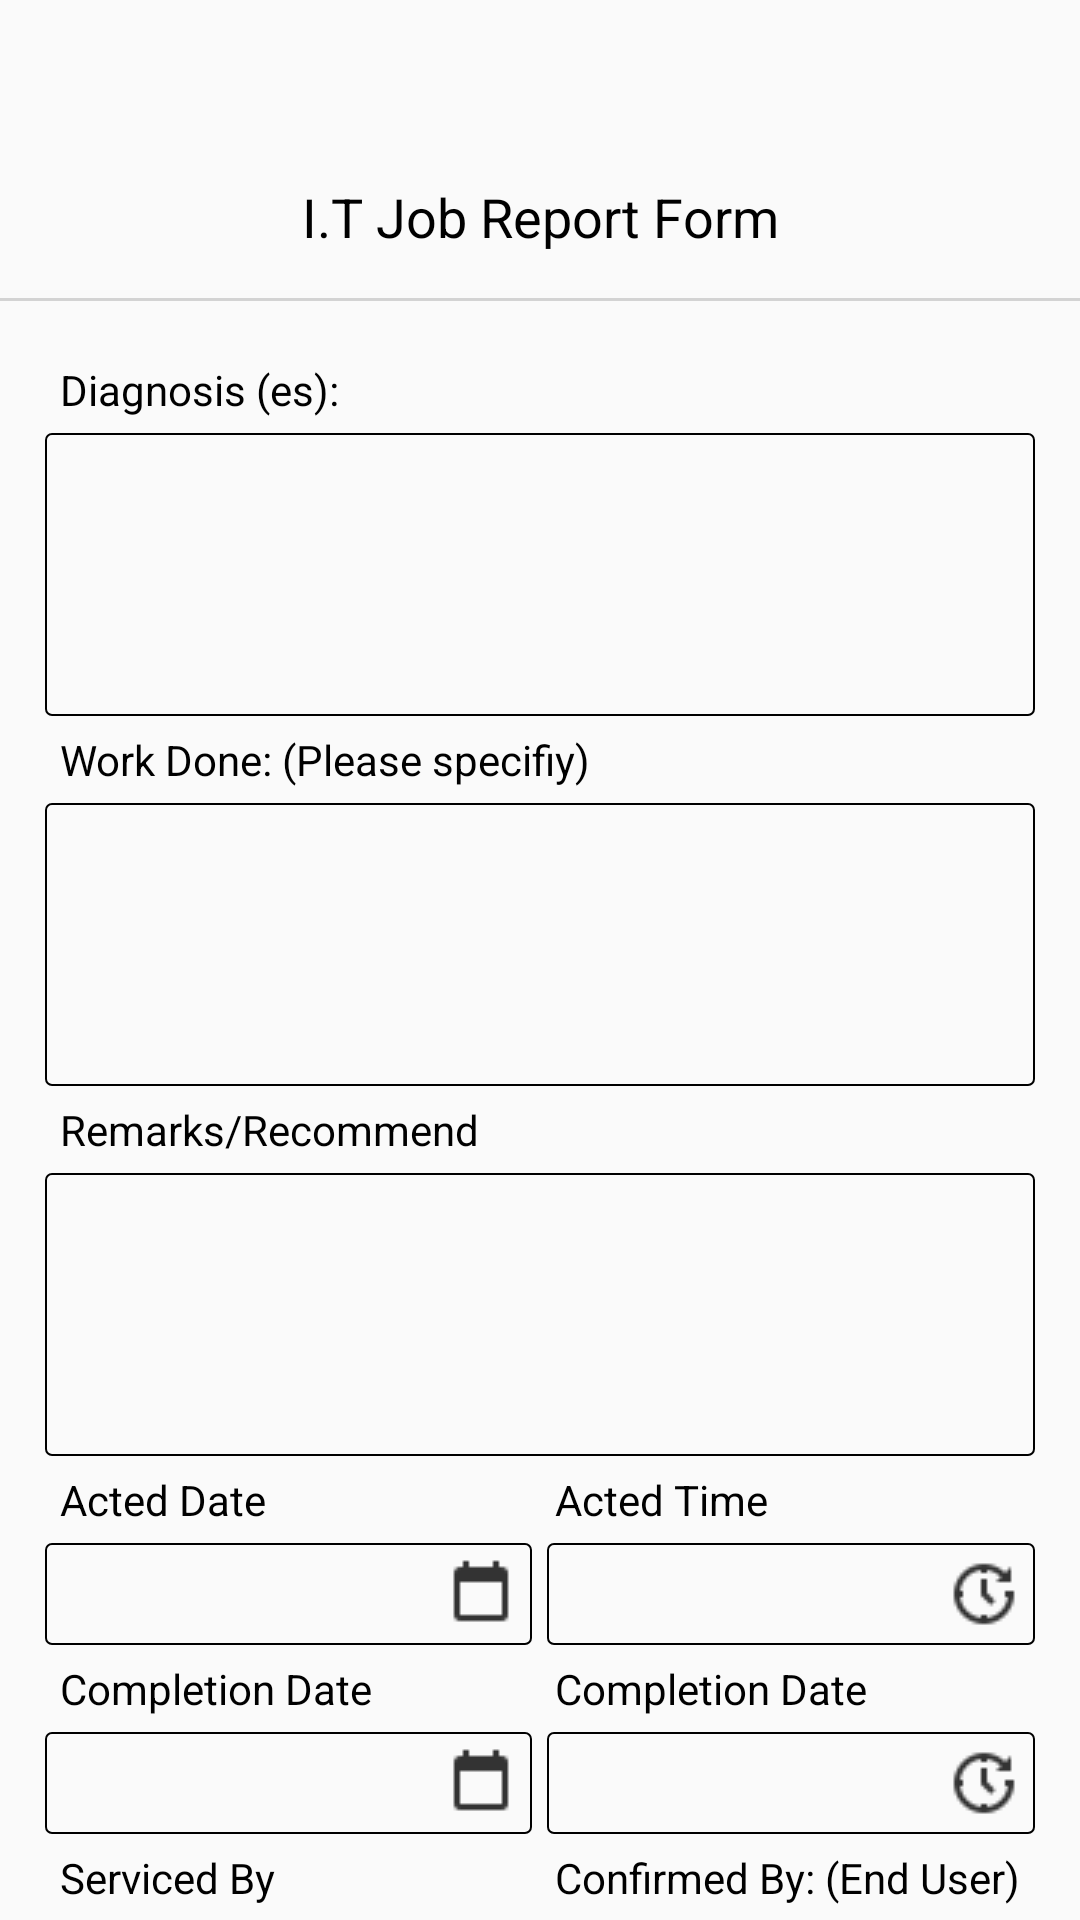

Layout XML and referenced resources for this Android screen:
<!-- AndroidManifest.xml: application theme AppTheme -->
<!-- res/layout/job_report_form.xml -->
<?xml version="1.0" encoding="utf-8"?>
<ScrollView xmlns:android="http://schemas.android.com/apk/res/android"
    android:layout_width="match_parent"
    android:layout_height="match_parent"
    android:scrollbars="none">

    <LinearLayout
        android:layout_width="match_parent"
        android:layout_height="match_parent"
        android:orientation="vertical">

        <LinearLayout
            android:layout_width="match_parent"
            android:layout_height="wrap_content"
            android:orientation="vertical"
            android:padding="10dp">

            <ImageView
                android:layout_width="wrap_content"
                android:layout_height="50dp"
                android:layout_gravity="center"
                android:src="@drawable/logo" />

            <TextView
                android:layout_width="match_parent"
                android:layout_height="wrap_content"
                android:gravity="center"
                android:text="I.T Job Report Form"
                android:textAppearance="?android:textAppearanceMedium"
                android:textColor="#000" />
        </LinearLayout>

        <View
            android:layout_width="match_parent"
            android:layout_height="1dp"
            android:layout_marginTop="5dp"
            android:background="#d3d3d3" />

        <LinearLayout
            android:layout_width="match_parent"
            android:layout_height="wrap_content"
            android:orientation="vertical"
            android:padding="15dp">

            <TextView
                android:layout_width="match_parent"
                android:layout_height="wrap_content"
                android:layout_margin="5dp"
                android:text="Diagnosis (es):"
                android:textAppearance="?android:textAppearanceSmall"
                android:textColor="#000" />

            <EditText
                android:layout_width="match_parent"
                android:layout_height="wrap_content"
                android:background="@drawable/edit_text_black"
                android:gravity="top|left"
                android:inputType="textMultiLine"
                android:minLines="5"
                android:maxLines="5"
                android:padding="5dp"
                android:textAppearance="?android:textAppearanceSmall" />

            <TextView
                android:layout_width="match_parent"
                android:layout_height="wrap_content"
                android:layout_margin="5dp"
                android:text="Work Done: (Please specifiy)"
                android:textAppearance="?android:textAppearanceSmall"
                android:textColor="#000" />

            <EditText
                android:layout_width="match_parent"
                android:layout_height="wrap_content"
                android:background="@drawable/edit_text_black"
                android:gravity="top|left"
                android:inputType="textMultiLine"
                android:minLines="5"
                android:maxLines="5"
                android:padding="5dp"
                android:textAppearance="?android:textAppearanceSmall" />

            <TextView
                android:layout_width="match_parent"
                android:layout_height="wrap_content"
                android:layout_margin="5dp"
                android:text="Remarks/Recommend"
                android:textAppearance="?android:textAppearanceSmall"
                android:textColor="#000" />

            <EditText
                android:layout_width="match_parent"
                android:layout_height="wrap_content"
                android:background="@drawable/edit_text_black"
                android:gravity="top|left"
                android:inputType="textMultiLine"
                android:minLines="5"
                android:maxLines="5"
                android:padding="5dp"
                android:textAppearance="?android:textAppearanceSmall" />

            <LinearLayout
                android:layout_width="match_parent"
                android:layout_height="wrap_content"
                android:orientation="horizontal">

                <TextView
                    android:layout_width="0dp"
                    android:layout_height="match_parent"
                    android:layout_margin="5dp"
                    android:layout_weight="1"
                    android:gravity="center_vertical"
                    android:text="Acted Date"
                    android:textAppearance="?android:textAppearanceSmall"
                    android:textColor="#000" />

                <TextView
                    android:layout_width="0dp"
                    android:layout_height="match_parent"
                    android:layout_margin="5dp"
                    android:layout_weight="1"
                    android:gravity="center_vertical"
                    android:text="Acted Time"
                    android:textAppearance="?android:textAppearanceSmall"
                    android:textColor="#000" />
            </LinearLayout>

            <LinearLayout
                android:layout_width="match_parent"
                android:layout_height="wrap_content"
                android:orientation="horizontal">

                <TextView
                    android:id="@+id/acted_date"
                    android:layout_width="0dp"
                    android:layout_height="wrap_content"
                    android:layout_marginRight="5dp"
                    android:layout_weight="1"
                    android:background="@drawable/edit_text_black"
                    android:drawableRight="@drawable/calendar"
                    android:padding="5dp"
                    android:textAppearance="?android:textAppearanceSmall" />


                <TextView
                    android:id="@+id/acted_time"
                    android:layout_width="0dp"
                    android:layout_height="wrap_content"
                    android:layout_weight="1"
                    android:background="@drawable/edit_text_black"
                    android:drawableRight="@drawable/clock"
                    android:padding="5dp"
                    android:textAppearance="?android:textAppearanceSmall" />
            </LinearLayout>

            <LinearLayout
                android:layout_width="match_parent"
                android:layout_height="wrap_content"
                android:orientation="horizontal">

                <TextView
                    android:layout_width="0dp"
                    android:layout_height="match_parent"
                    android:layout_margin="5dp"
                    android:layout_weight="1"
                    android:gravity="center_vertical"
                    android:text="Completion Date"
                    android:textAppearance="?android:textAppearanceSmall"
                    android:textColor="#000" />

                <TextView
                    android:layout_width="0dp"
                    android:layout_height="match_parent"
                    android:layout_margin="5dp"
                    android:layout_weight="1"
                    android:gravity="center_vertical"
                    android:text="Completion Date"
                    android:textAppearance="?android:textAppearanceSmall"
                    android:textColor="#000" />
            </LinearLayout>

            <LinearLayout
                android:layout_width="match_parent"
                android:layout_height="wrap_content"
                android:orientation="horizontal">

                <TextView
                    android:id="@+id/completion_date"
                    android:layout_width="0dp"
                    android:layout_height="wrap_content"
                    android:layout_marginRight="5dp"
                    android:layout_weight="1"
                    android:background="@drawable/edit_text_black"
                    android:drawableRight="@drawable/calendar"
                    android:padding="5dp"
                    android:textAppearance="?android:textAppearanceSmall" />


                <TextView
                    android:id="@+id/completion_time"
                    android:layout_width="0dp"
                    android:layout_height="wrap_content"
                    android:layout_weight="1"
                    android:background="@drawable/edit_text_black"
                    android:drawableRight="@drawable/clock"
                    android:padding="5dp"
                    android:textAppearance="?android:textAppearanceSmall" />
            </LinearLayout>

            <LinearLayout
                android:layout_width="match_parent"
                android:layout_height="wrap_content"
                android:orientation="horizontal">

                <TextView
                    android:layout_width="0dp"
                    android:layout_height="match_parent"
                    android:layout_margin="5dp"
                    android:layout_weight="1"
                    android:gravity="center_vertical"
                    android:text="Serviced By"
                    android:textAppearance="?android:textAppearanceSmall"
                    android:textColor="#000" />

                <TextView
                    android:layout_width="0dp"
                    android:layout_height="match_parent"
                    android:layout_margin="5dp"
                    android:layout_weight="1"
                    android:gravity="center_vertical"
                    android:text="Confirmed By: (End User)"
                    android:textAppearance="?android:textAppearanceSmall"
                    android:textColor="#000" />
            </LinearLayout>

            <LinearLayout
                android:layout_width="match_parent"
                android:layout_height="wrap_content"
                android:orientation="horizontal">

                <EditText
                    android:layout_width="0dp"
                    android:layout_height="wrap_content"
                    android:layout_marginRight="5dp"
                    android:layout_weight="1"
                    android:background="@drawable/edit_text_black"
                    android:padding="5dp"
                    android:textAppearance="?android:textAppearanceSmall" />


                <EditText
                    android:layout_width="0dp"
                    android:layout_height="wrap_content"
                    android:layout_weight="1"
                    android:background="@drawable/edit_text_black"
                    android:padding="5dp"
                    android:textAppearance="?android:textAppearanceSmall" />
            </LinearLayout>

            <include layout="@layout/form_note" />
        </LinearLayout>
    </LinearLayout>

</ScrollView>
<!-- res/layout/form_note.xml (included above) -->
<?xml version="1.0" encoding="utf-8"?>
<LinearLayout xmlns:android="http://schemas.android.com/apk/res/android"
    android:layout_width="match_parent"
    android:padding="15dp"
    android:layout_height="wrap_content"
    android:orientation="vertical">
    <TextView
        android:text="NOTE:"
        android:textColor="#000"
        android:textStyle="bold"
        android:layout_width="wrap_content"
        android:layout_height="wrap_content" />
    <TextView
        android:textAppearance="?android:textAppearanceSmall"
        android:textColor="#0d0d0d"
        android:text="@string/note"
        android:layout_width="match_parent"
        android:layout_height="wrap_content" />
    <TextView
        android:layout_marginTop="10dp"
        android:text="DOH RO7-QOP-MSDIT-FORM 01 Rev 2"
        android:textColor="#000"
        android:textStyle="bold"
        android:layout_width="wrap_content"
        android:layout_height="wrap_content" />
</LinearLayout>
<!-- resources referenced by this layout -->
<resources>
  <!-- drawable calendar: png bitmap (drawable, 227 bytes) -->
  <!-- drawable clock: png bitmap (drawable, 523 bytes) -->
  <!-- drawable edit_text_black (drawable) -->
  <?xml version="1.0" encoding="utf-8"?>
  <shape xmlns:android="http://schemas.android.com/apk/res/android"
      android:shape="rectangle">
      <corners android:radius="2dp" />
      <stroke
          android:width="0.5dp"
          android:color="#000" />
  </shape>
  <string name="note">
          1. Make the PC name GEPISTOLA-PC for PC, GGOROSIN-LC for Laptop.\n
          2. Make an Administrator Account for doh7_it w/password.\n
          3. Make an Administrator Account for the PC or Laptop End User\n
          4. Enable Remote Connection for doh7_it\n
          5. Join Domain (doh7.net)
      </string>
  <style name="AppTheme" parent="Theme.AppCompat.Light.NoActionBar">
          
          <item name="colorPrimary">@color/colorPrimary</item>
          <item name="colorPrimaryDark">@color/colorPrimaryDark</item>
          <item name="colorAccent">@color/colorAccent</item>
      </style>
  <color name="colorPrimary">#03A9F4</color>
  <color name="colorPrimaryDark">#0288D1</color>
  <color name="colorAccent">#81D4FA</color>
</resources>
